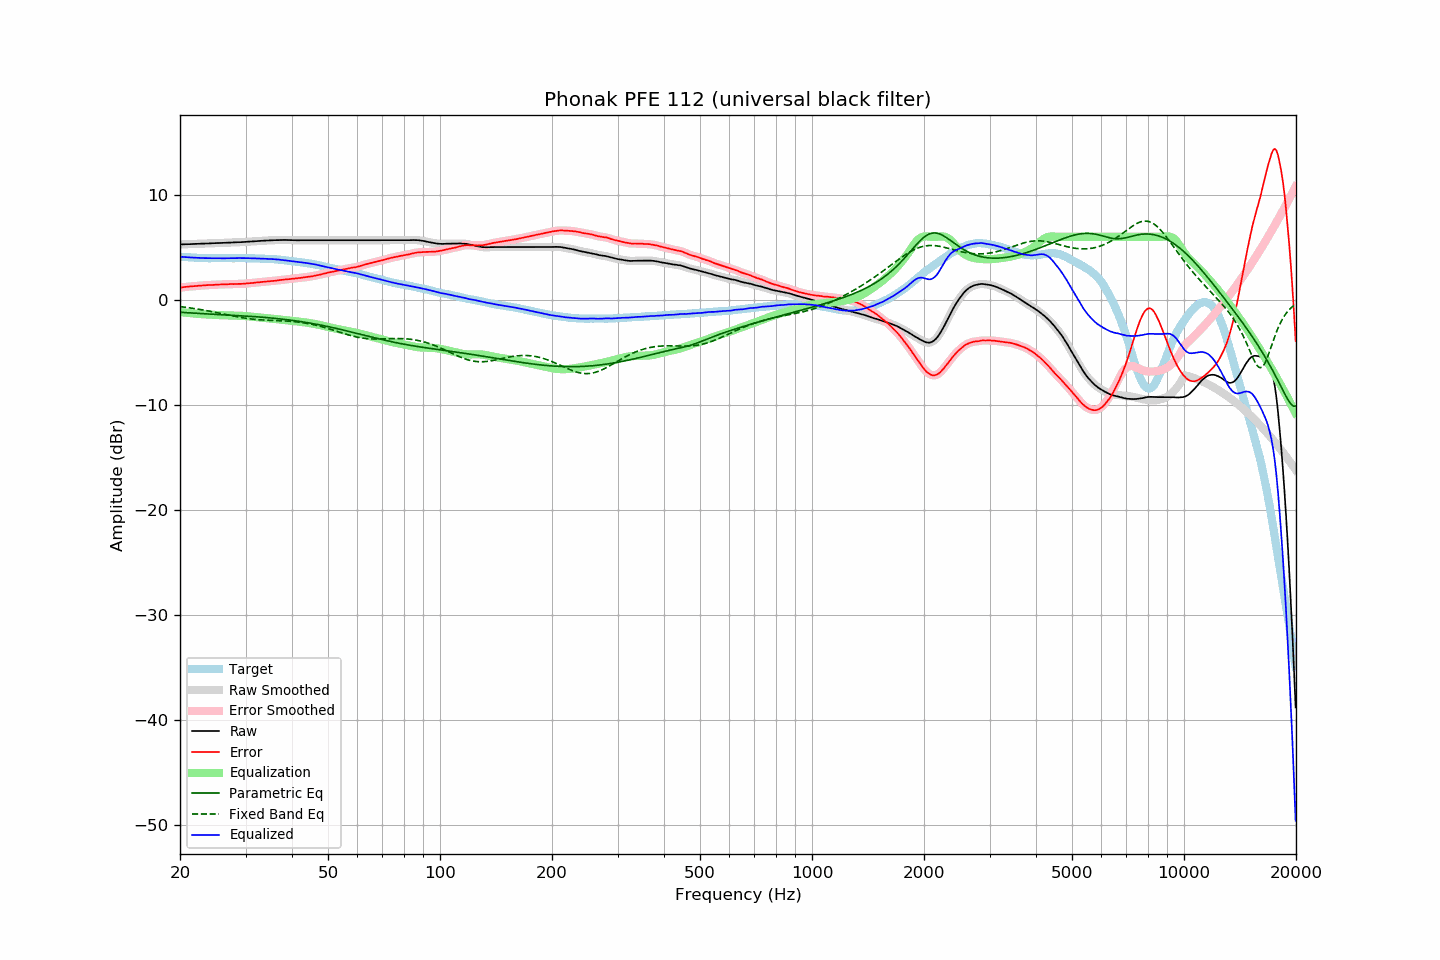

Source data for this figure (header and first rows):
frequency, raw, error, smoothed, error_smoothed, equalization, parametric_eq, fixed_band_eq, equalized_raw, equalized_smoothed, target
20.00, 5.27, 1.17, 5.27, 1.17, -1.17, -1.18, -0.64, 4.10, 4.10, 4.10
20.20, 5.28, 1.19, 5.27, 1.18, -1.18, -1.19, -0.66, 4.09, 4.09, 4.09
20.40, 5.28, 1.20, 5.28, 1.20, -1.20, -1.20, -0.68, 4.08, 4.08, 4.08
20.61, 5.29, 1.22, 5.29, 1.22, -1.22, -1.21, -0.70, 4.07, 4.07, 4.07
20.81, 5.29, 1.24, 5.29, 1.24, -1.23, -1.22, -0.72, 4.06, 4.06, 4.05
21.02, 5.30, 1.26, 5.30, 1.25, -1.25, -1.23, -0.74, 4.05, 4.05, 4.04
21.23, 5.30, 1.27, 5.30, 1.27, -1.26, -1.24, -0.76, 4.04, 4.04, 4.03
21.44, 5.31, 1.27, 5.31, 1.27, -1.28, -1.25, -0.78, 4.03, 4.03, 4.04
21.66, 5.31, 1.29, 5.31, 1.29, -1.29, -1.26, -0.81, 4.02, 4.02, 4.02
21.87, 5.32, 1.30, 5.31, 1.30, -1.30, -1.27, -0.83, 4.01, 4.01, 4.02
22.09, 5.32, 1.32, 5.32, 1.32, -1.32, -1.28, -0.85, 4.00, 4.00, 4.00
22.31, 5.33, 1.33, 5.33, 1.33, -1.33, -1.29, -0.88, 4.00, 4.00, 4.00
22.54, 5.34, 1.35, 5.33, 1.34, -1.34, -1.30, -0.90, 3.99, 3.99, 3.99
22.76, 5.34, 1.35, 5.34, 1.36, -1.36, -1.30, -0.93, 3.98, 3.98, 3.99
22.99, 5.35, 1.37, 5.35, 1.37, -1.37, -1.31, -0.96, 3.98, 3.98, 3.98
23.22, 5.35, 1.38, 5.35, 1.38, -1.38, -1.32, -0.98, 3.97, 3.97, 3.97
23.45, 5.36, 1.38, 5.36, 1.39, -1.39, -1.33, -1.01, 3.97, 3.97, 3.98
23.69, 5.36, 1.39, 5.36, 1.40, -1.39, -1.34, -1.04, 3.96, 3.96, 3.96
23.92, 5.37, 1.41, 5.36, 1.40, -1.40, -1.35, -1.07, 3.96, 3.96, 3.95
24.16, 5.37, 1.40, 5.37, 1.41, -1.41, -1.36, -1.10, 3.96, 3.96, 3.96
24.40, 5.38, 1.42, 5.38, 1.42, -1.42, -1.36, -1.13, 3.96, 3.96, 3.96
24.65, 5.39, 1.43, 5.39, 1.42, -1.43, -1.37, -1.16, 3.96, 3.96, 3.96
24.89, 5.40, 1.44, 5.40, 1.44, -1.44, -1.38, -1.19, 3.96, 3.96, 3.96
25.14, 5.40, 1.45, 5.40, 1.45, -1.44, -1.39, -1.22, 3.95, 3.96, 3.95
25.39, 5.41, 1.46, 5.41, 1.46, -1.45, -1.40, -1.25, 3.96, 3.96, 3.95
25.65, 5.41, 1.46, 5.41, 1.46, -1.46, -1.41, -1.28, 3.95, 3.95, 3.95
25.91, 5.42, 1.47, 5.42, 1.46, -1.46, -1.41, -1.32, 3.95, 3.95, 3.95
26.16, 5.42, 1.46, 5.42, 1.47, -1.47, -1.42, -1.35, 3.95, 3.95, 3.96
26.43, 5.43, 1.47, 5.42, 1.47, -1.47, -1.43, -1.38, 3.95, 3.95, 3.96
26.69, 5.43, 1.47, 5.43, 1.47, -1.48, -1.44, -1.41, 3.95, 3.95, 3.96
26.96, 5.44, 1.48, 5.44, 1.49, -1.49, -1.45, -1.44, 3.95, 3.95, 3.95
27.23, 5.45, 1.49, 5.45, 1.49, -1.49, -1.45, -1.48, 3.96, 3.96, 3.95
27.50, 5.46, 1.51, 5.45, 1.50, -1.50, -1.46, -1.51, 3.96, 3.96, 3.95
27.77, 5.46, 1.50, 5.46, 1.50, -1.50, -1.47, -1.54, 3.96, 3.96, 3.96
28.05, 5.47, 1.51, 5.47, 1.51, -1.50, -1.48, -1.57, 3.96, 3.96, 3.96
28.33, 5.48, 1.51, 5.47, 1.51, -1.51, -1.49, -1.60, 3.97, 3.97, 3.97
28.62, 5.48, 1.51, 5.48, 1.51, -1.51, -1.50, -1.63, 3.97, 3.97, 3.97
28.90, 5.49, 1.51, 5.48, 1.51, -1.51, -1.51, -1.65, 3.97, 3.97, 3.98
29.19, 5.49, 1.51, 5.49, 1.52, -1.52, -1.51, -1.68, 3.97, 3.97, 3.97
29.48, 5.50, 1.53, 5.50, 1.52, -1.53, -1.52, -1.71, 3.97, 3.97, 3.97
29.78, 5.51, 1.54, 5.50, 1.53, -1.54, -1.53, -1.73, 3.97, 3.97, 3.97
30.08, 5.51, 1.54, 5.51, 1.55, -1.55, -1.54, -1.75, 3.96, 3.97, 3.97
30.38, 5.53, 1.57, 5.52, 1.56, -1.56, -1.55, -1.78, 3.97, 3.96, 3.96
30.68, 5.54, 1.58, 5.54, 1.58, -1.58, -1.56, -1.80, 3.96, 3.96, 3.96
30.99, 5.55, 1.59, 5.55, 1.59, -1.59, -1.57, -1.82, 3.96, 3.96, 3.95
31.30, 5.56, 1.61, 5.56, 1.61, -1.61, -1.58, -1.83, 3.95, 3.95, 3.95
31.61, 5.57, 1.62, 5.57, 1.62, -1.62, -1.59, -1.85, 3.94, 3.94, 3.95
31.93, 5.58, 1.65, 5.58, 1.64, -1.64, -1.60, -1.86, 3.94, 3.94, 3.93
32.24, 5.59, 1.65, 5.59, 1.66, -1.65, -1.62, -1.88, 3.93, 3.93, 3.94
32.57, 5.60, 1.67, 5.60, 1.67, -1.67, -1.63, -1.89, 3.93, 3.93, 3.92
32.89, 5.61, 1.69, 5.61, 1.68, -1.69, -1.64, -1.90, 3.92, 3.92, 3.92
33.22, 5.62, 1.70, 5.62, 1.70, -1.70, -1.65, -1.91, 3.92, 3.92, 3.92
33.55, 5.63, 1.71, 5.63, 1.71, -1.72, -1.66, -1.92, 3.91, 3.91, 3.92
33.89, 5.64, 1.73, 5.63, 1.73, -1.73, -1.68, -1.93, 3.91, 3.90, 3.90
34.23, 5.64, 1.75, 5.64, 1.75, -1.74, -1.69, -1.94, 3.89, 3.90, 3.89
34.57, 5.65, 1.76, 5.65, 1.76, -1.76, -1.70, -1.94, 3.89, 3.89, 3.89
34.92, 5.66, 1.78, 5.66, 1.77, -1.77, -1.72, -1.95, 3.89, 3.89, 3.88
35.27, 5.67, 1.77, 5.67, 1.78, -1.79, -1.73, -1.96, 3.88, 3.88, 3.89
35.62, 5.67, 1.80, 5.67, 1.79, -1.80, -1.75, -1.96, 3.87, 3.87, 3.87
35.97, 5.68, 1.81, 5.68, 1.81, -1.82, -1.76, -1.97, 3.86, 3.86, 3.87
... 635 more rows
